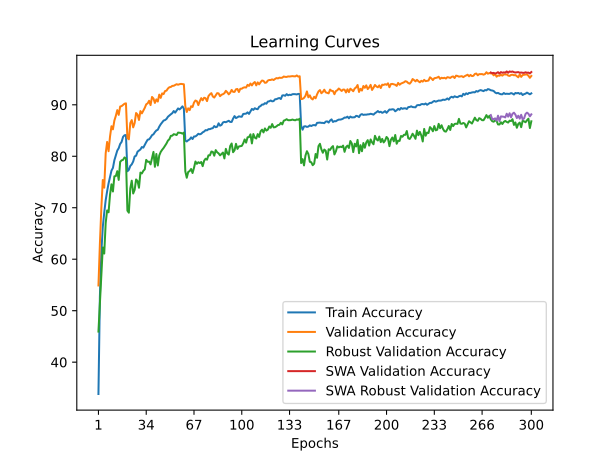

Values plotted in this chart, from the file beside it:
time; train_accuracy; train_loss; valid_accuracy; valid_loss; valid_accuracy_robust; valid_accuracy_swa; valid_accuracy_robust_swa
47,7696; 33,8180; 1,9136; 54,9000; 1,5768; 45,9448; 54,9000; 45,9448
95,0859; 52,7880; 1,5544; 63,0000; 1,4347; 51,7103; 63,0000; 51,7103
141,7414; 61,3640; 1,3814; 69,9300; 1,2670; 56,8897; 69,9300; 56,8897
189,4072; 66,2680; 1,2767; 75,3900; 1,1373; 62,2897; 75,3900; 62,2897
236,6008; 69,0300; 1,2149; 73,9000; 1,1634; 61,1034; 73,9000; 61,1034
284,6436; 71,4660; 1,1642; 80,5800; 1,0384; 67,0345; 80,5800; 67,0345
332,0840; 73,2160; 1,1247; 82,7900; 0,9697; 69,4828; 82,7900; 69,4828
379,1447; 74,7400; 1,0889; 80,9900; 1,0036; 69,1241; 80,9900; 69,1241
425,6182; 75,9580; 1,0597; 83,8500; 0,9159; 72,5448; 83,8500; 72,5448
472,3948; 77,2160; 1,0299; 85,8400; 0,8867; 74,5586; 85,8400; 74,5586
519,5975; 77,7420; 1,0137; 85,2400; 0,8839; 73,1586; 85,2400; 73,1586
566,2917; 79,2260; 0,9870; 86,9400; 0,8532; 76,1103; 86,9400; 76,1103
612,3451; 80,1660; 0,9612; 87,8500; 0,8227; 76,1586; 87,8500; 76,1586
660,5402; 81,1120; 0,9404; 88,9700; 0,8248; 77,1103; 88,9700; 77,1103
707,8929; 81,5760; 0,9302; 88,0500; 0,8247; 75,4138; 88,0500; 75,4138
755,8648; 82,3980; 0,9124; 89,6700; 0,7783; 78,9172; 89,6700; 78,9172
802,8852; 82,8000; 0,8998; 89,7500; 0,7779; 79,2138; 89,7500; 79,2138
850,6967; 83,7760; 0,8854; 89,9900; 0,7691; 79,3103; 89,9900; 79,3103
898,0550; 84,0860; 0,8783; 90,2100; 0,7633; 79,7793; 90,2100; 79,7793
945,9454; 84,1320; 0,8755; 90,2900; 0,7650; 79,5862; 90,2900; 79,5862
993,0517; 77,0940; 1,0286; 83,5400; 0,9423; 69,4414; 83,5400; 69,4414
1040,3839; 77,3720; 1,0252; 83,3000; 0,9511; 69,0414; 83,3000; 69,0414
1087,0004; 78,1280; 1,0087; 86,4600; 0,8545; 73,7517; 86,4600; 73,7517
1134,0416; 78,4360; 0,9951; 87,0300; 0,8508; 75,2621; 87,0300; 75,2621
1181,1035; 78,9860; 0,9838; 85,6200; 0,8673; 72,7724; 85,6200; 72,7724
1228,8023; 79,9740; 0,9645; 86,4600; 0,8458; 73,4759; 86,4600; 73,4759
1276,6651; 80,1080; 0,9612; 88,4100; 0,8164; 75,4966; 88,4100; 75,4966
1324,1253; 80,8920; 0,9443; 88,1100; 0,8213; 75,2000; 88,1100; 75,2000
1372,0338; 81,0960; 0,9397; 87,0600; 0,8614; 73,8897; 87,0600; 73,8897
1418,4913; 81,3320; 0,9308; 88,7800; 0,8069; 76,8345; 88,7800; 76,8345
1466,9613; 81,8000; 0,9233; 88,3400; 0,8032; 76,6690; 88,3400; 76,6690
1512,9869; 81,6820; 0,9213; 88,8500; 0,8049; 77,1793; 88,8500; 77,1793
1561,8042; 82,2220; 0,9120; 89,4100; 0,7768; 77,4690; 89,4100; 77,4690
1607,9086; 82,7520; 0,8982; 90,1000; 0,7602; 79,3034; 90,1000; 79,3034
1656,5336; 83,2240; 0,8924; 90,2900; 0,7629; 78,9379; 90,2900; 78,9379
1702,8123; 83,2940; 0,8878; 90,7900; 0,7381; 78,9586; 90,7900; 78,9586
1751,0212; 83,6500; 0,8807; 89,9500; 0,7650; 78,4276; 89,9500; 78,4276
1797,7241; 84,1000; 0,8710; 91,5300; 0,7356; 79,6000; 91,5300; 79,6000
1844,8210; 84,2740; 0,8636; 91,2300; 0,7279; 80,8483; 91,2300; 80,8483
1891,6784; 84,6980; 0,8553; 90,3700; 0,7551; 77,9586; 90,3700; 77,9586
1938,8292; 85,0200; 0,8462; 91,0600; 0,7370; 80,4483; 91,0600; 80,4483
1986,1836; 85,1620; 0,8460; 90,6400; 0,7399; 78,2138; 90,6400; 78,2138
2032,2703; 85,7580; 0,8311; 91,9800; 0,7215; 80,1586; 91,9800; 80,1586
2079,8862; 86,2160; 0,8206; 91,3500; 0,7243; 80,8414; 91,3500; 80,8414
2126,4644; 86,5740; 0,8109; 92,2200; 0,6983; 81,2621; 92,2200; 81,2621
2174,3641; 86,9400; 0,8058; 92,0900; 0,7043; 81,6138; 92,0900; 81,6138
2220,9037; 87,0380; 0,8002; 92,6800; 0,6992; 82,0621; 92,6800; 82,0621
2268,2316; 87,2560; 0,7968; 92,7500; 0,6894; 82,4897; 92,7500; 82,4897
2314,9538; 87,6840; 0,7865; 93,1700; 0,6836; 83,0483; 93,1700; 83,0483
2362,4040; 87,9380; 0,7792; 93,4200; 0,6789; 83,3172; 93,4200; 83,3172
2409,3983; 88,1620; 0,7757; 93,4700; 0,6735; 83,9724; 93,4700; 83,9724
2457,4977; 88,3760; 0,7723; 93,6800; 0,6663; 84,0069; 93,6800; 84,0069
2505,0923; 88,7960; 0,7620; 93,7000; 0,6632; 84,2966; 93,7000; 84,2966
2552,1061; 88,4800; 0,7682; 93,8500; 0,6670; 84,2345; 93,8500; 84,2345
2599,4634; 88,8900; 0,7578; 94,0100; 0,6595; 84,1310; 94,0100; 84,1310
2646,0243; 89,3000; 0,7463; 93,9000; 0,6561; 84,6069; 93,9000; 84,6069
2693,1772; 89,1060; 0,7524; 94,0100; 0,6593; 84,5724; 94,0100; 84,5724
2740,2585; 89,3620; 0,7469; 94,0700; 0,6532; 84,5379; 94,0700; 84,5379
2788,3728; 89,7040; 0,7419; 94,0400; 0,6561; 84,4000; 94,0400; 84,4000
2835,7906; 89,2900; 0,7513; 93,9900; 0,6578; 84,6069; 93,9900; 84,6069
... 240 more rows
